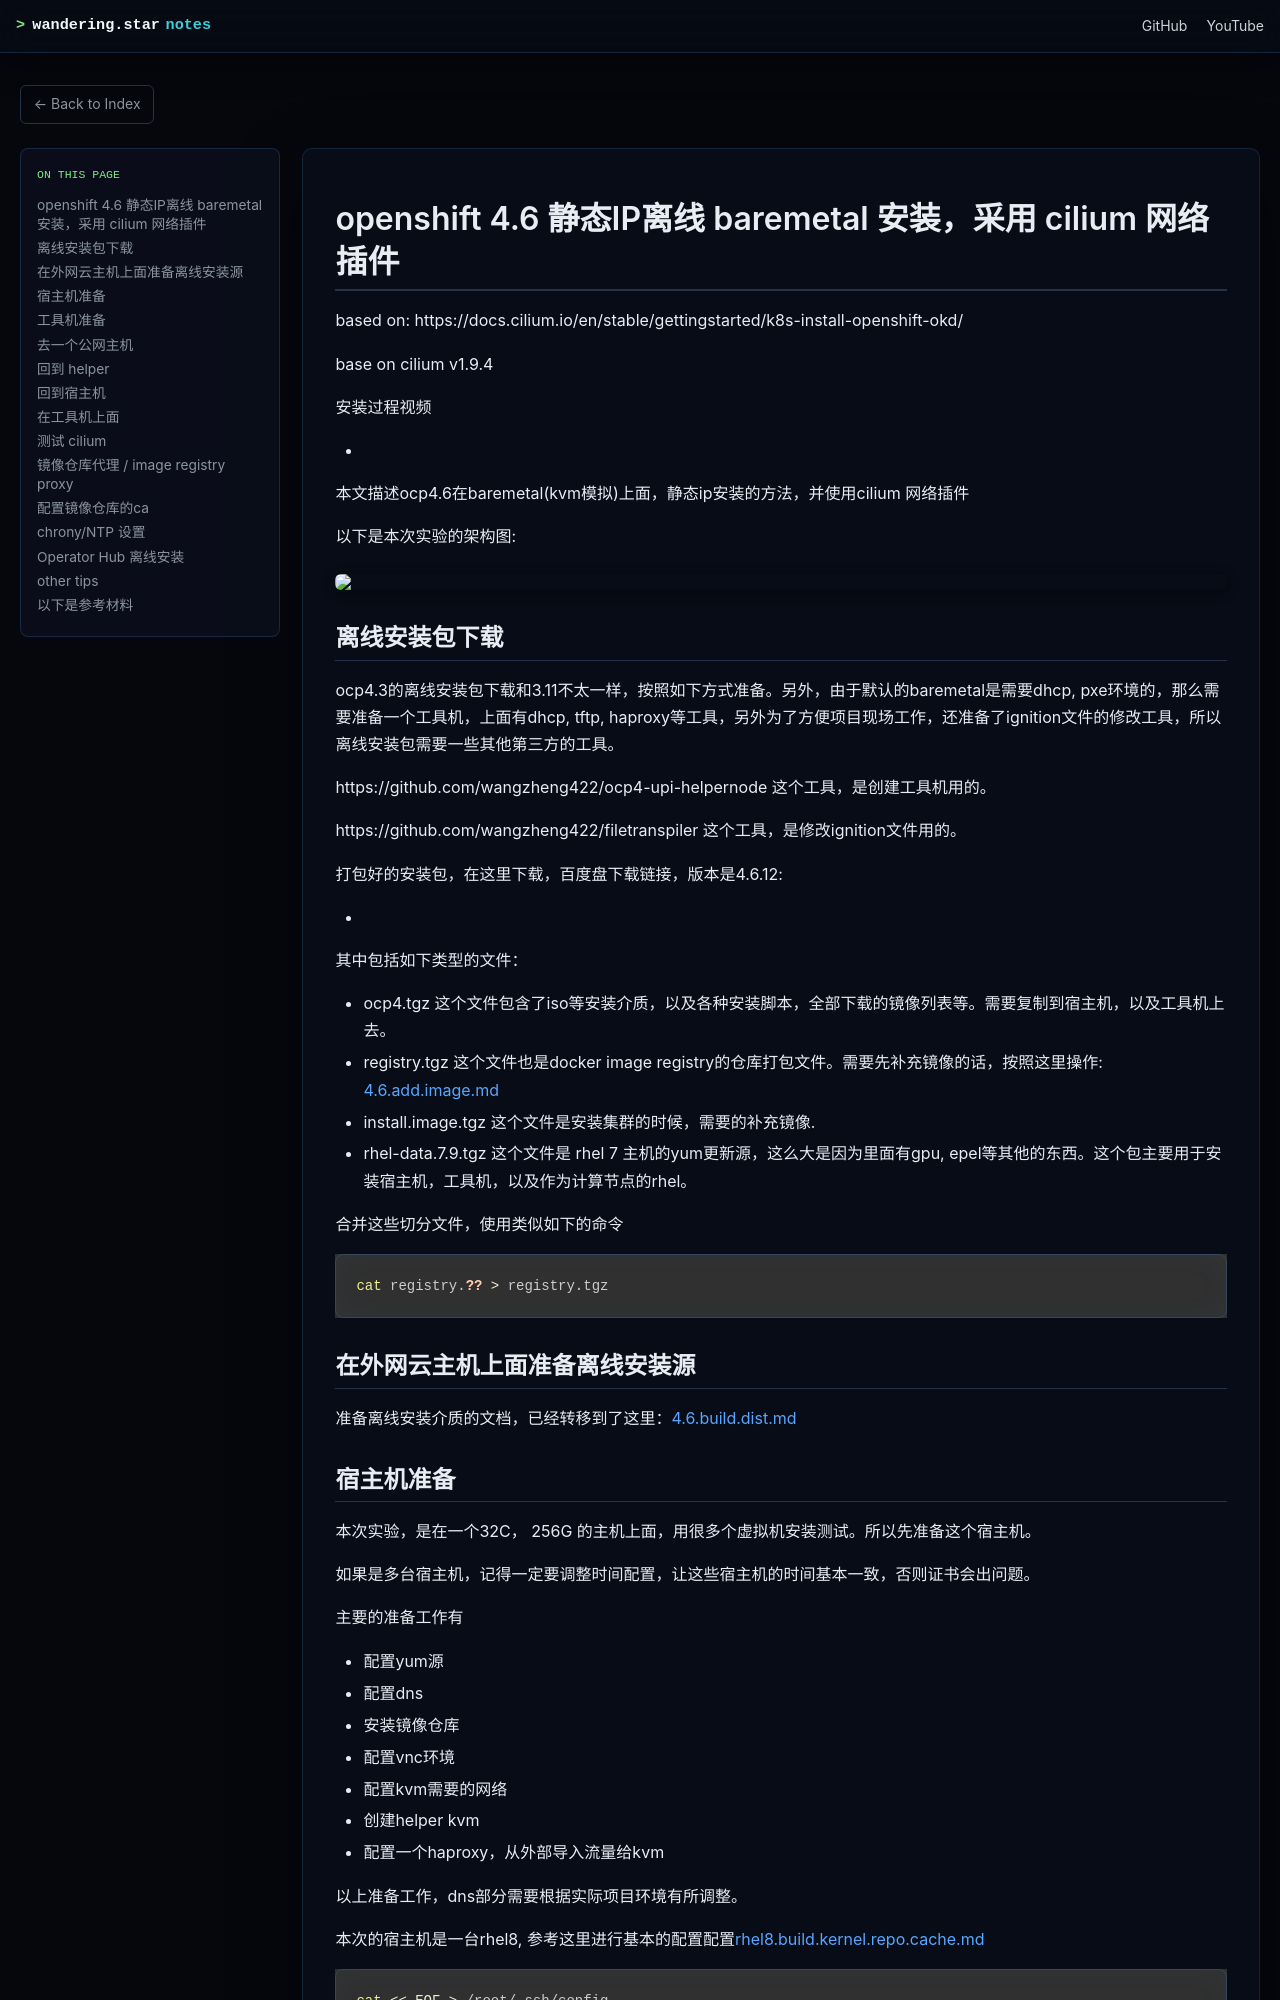

repository: wangzheng422/docker_env · page: redhat/ocp4/4.6/4.6.cilium.html · generator: mdbook

# openshift 4.6 静态IP离线 baremetal 安装，采用 cilium 网络插件

based on: 
https://docs.cilium.io/en/stable/gettingstarted/k8s-install-openshift-okd/

base on cilium v1.9.4

安装过程视频
- 

本文描述ocp4.6在baremetal(kvm模拟)上面，静态ip安装的方法，并使用cilium 网络插件

以下是本次实验的架构图:

![](./dia/4.6.bm.upi.3node.drawio.svg)

## 离线安装包下载

ocp4.3的离线安装包下载和3.11不太一样，按照如下方式准备。另外，由于默认的baremetal是需要dhcp, pxe环境的，那么需要准备一个工具机，上面有dhcp, tftp, haproxy等工具，另外为了方便项目现场工作，还准备了ignition文件的修改工具，所以离线安装包需要一些其他第三方的工具。

https://github.com/wangzheng422/ocp4-upi-helpernode 这个工具，是创建工具机用的。

https://github.com/wangzheng422/filetranspiler 这个工具，是修改ignition文件用的。

打包好的安装包，在这里下载，百度盘下载链接，版本是4.6.12:

-

其中包括如下类型的文件：
- ocp4.tgz  这个文件包含了iso等安装介质，以及各种安装脚本，全部下载的镜像列表等。需要复制到宿主机，以及工具机上去。
- registry.tgz  这个文件也是docker image registry的仓库打包文件。需要先补充镜像的话，按照这里操作: [4.6.add.image.md](./4.6.add.image.md)
- install.image.tgz  这个文件是安装集群的时候，需要的补充镜像.
- rhel-data.7.9.tgz 这个文件是 rhel 7 主机的yum更新源，这么大是因为里面有gpu, epel等其他的东西。这个包主要用于安装宿主机，工具机，以及作为计算节点的rhel。

合并这些切分文件，使用类似如下的命令

```bash
cat registry.?? > registry.tgz
```

## 在外网云主机上面准备离线安装源

准备离线安装介质的文档，已经转移到了这里：[4.6.build.dist.md](4.6.build.dist.md)
